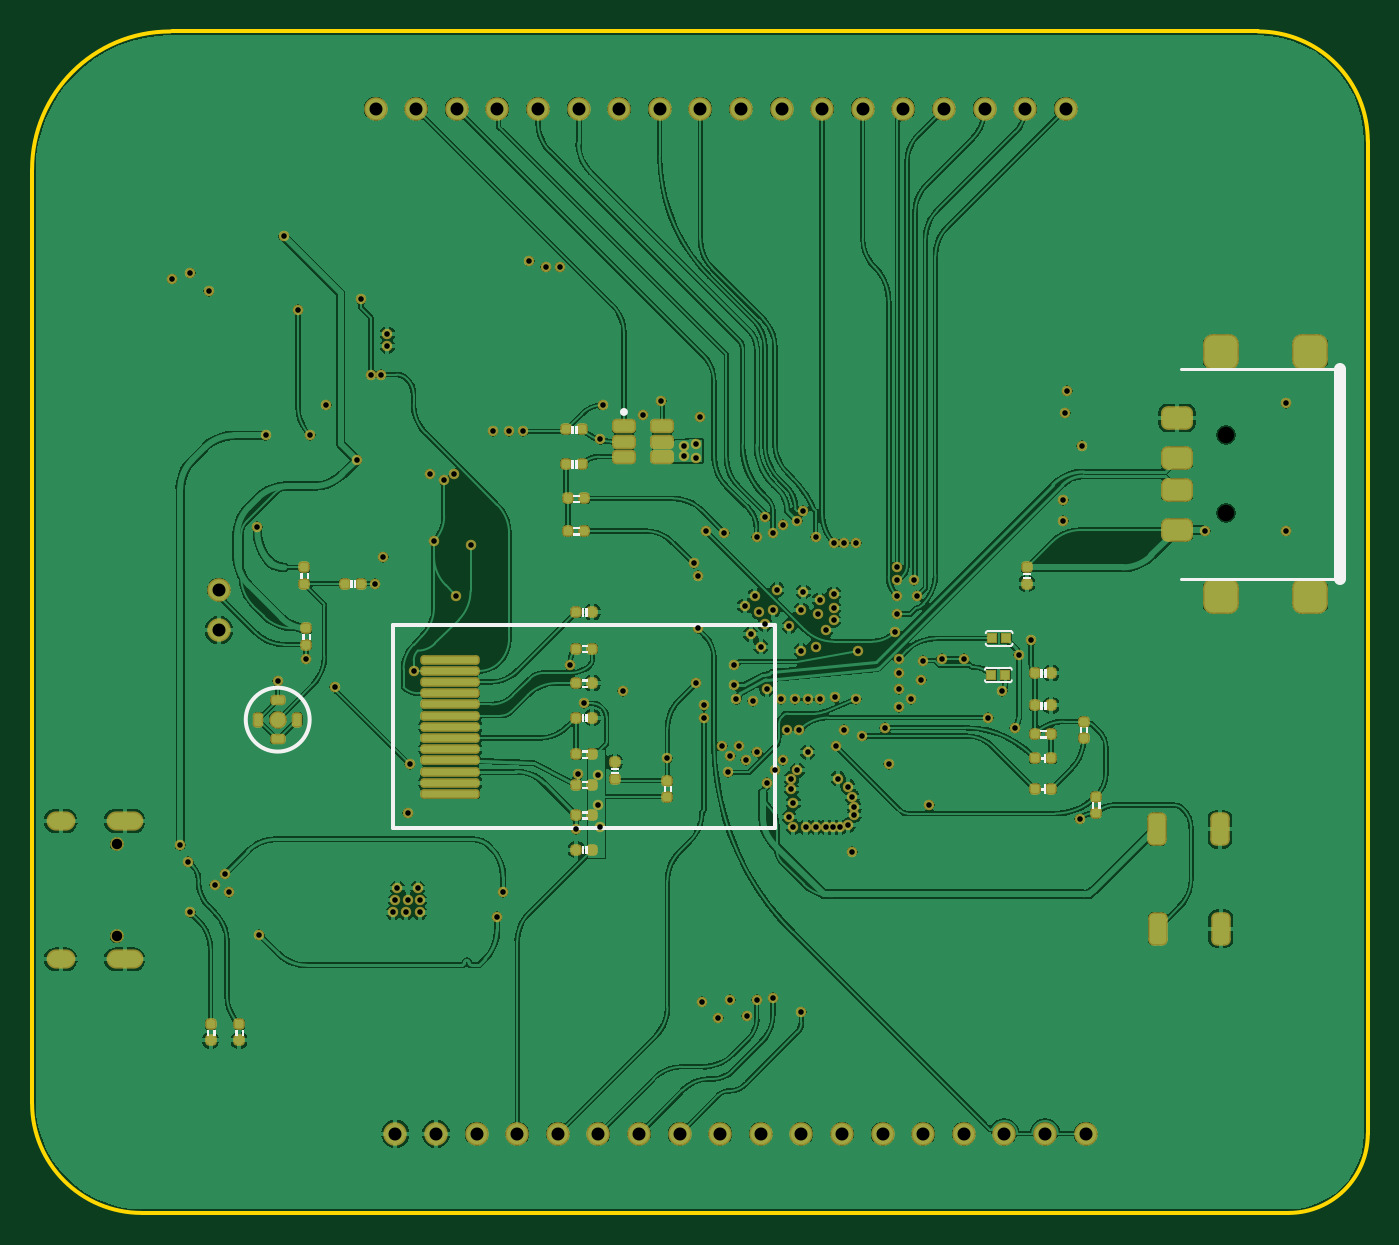
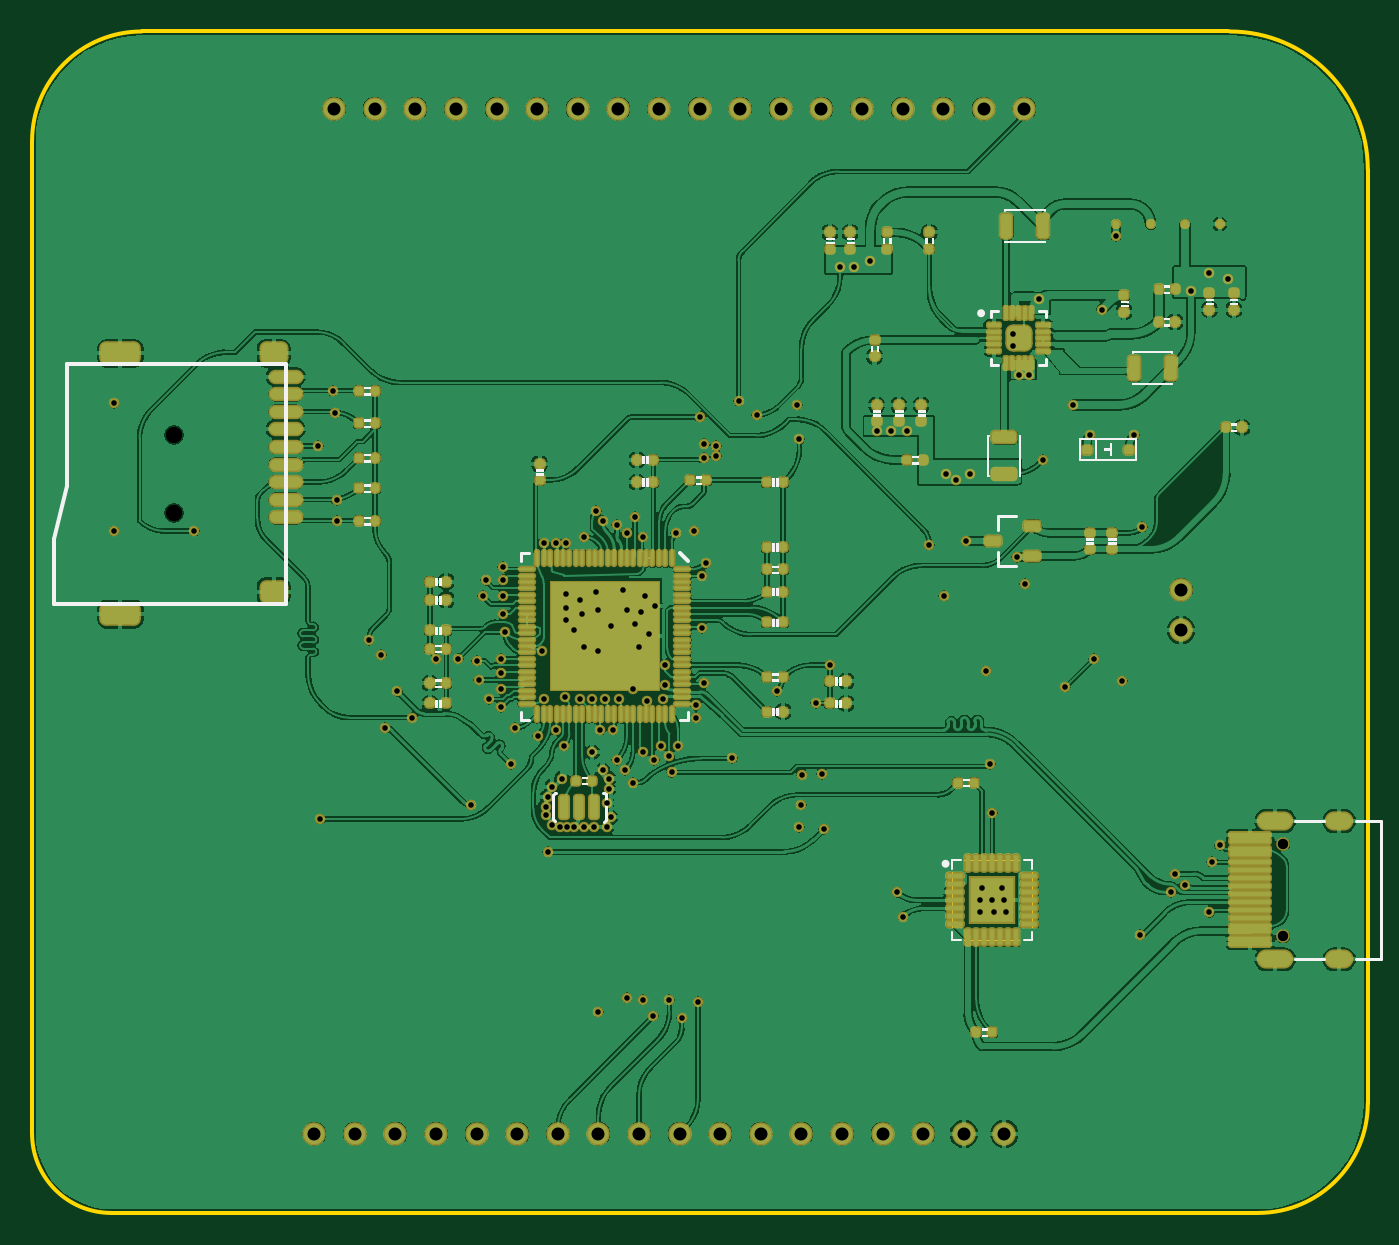
Circuit board: 12 layer files. Board 13.8 x 45.7 mm.
- drill: f1PCB-RoundHoles.TXT (2752 bytes)
- drill: f1PCB-SlotHoles.TXT (254 bytes)
- bottom_copper: f1PCB.GBL (173634 bytes)
- bottom_silk: f1PCB.GBO (17914 bytes)
- paste: f1PCB.GBP (12094 bytes)
- bottom_mask: f1PCB.GBS (17157 bytes)
- outline: f1PCB.GKO (588 bytes)
- outline: f1PCB.GM1 (1819 bytes)
- top_copper: f1PCB.GTL (156477 bytes)
- top_silk: f1PCB.GTO (10771 bytes)
- paste: f1PCB.GTP (5662 bytes)
- top_mask: f1PCB.GTS (10715 bytes)

=== drill: f1PCB-RoundHoles.TXT ===
M48
;Layer_Color=9474304
;FILE_FORMAT=2:4
INCH,TZ
;TYPE=PLATED
T1F00S00C0.0138
T3F00S00C0.0256
T4F00S00C0.0320
;TYPE=NON_PLATED
T5F00S00C0.0400
%
T01
X32650Y20750
X33350Y20800
X33600Y21200
X34001Y21250
X34700Y20900
X32950Y21200
X32250Y21150
X32900Y26800
X32950Y27200
X32750Y27450
X33163Y27448
X33325Y27100
X33600Y27300
X34250Y27100
X34050Y26850
X33850Y26550
X34450Y26650
Y26388
X34500Y26050
X34400Y25700
X34500Y25450
X34800
X35050
X35300
X35475
X35650
X35850Y25500
X36000Y25750
Y25950
X35950Y26200
X35850Y26450
X35600Y26650
X35550Y27450
X35750Y27850
X36200Y27700
X36750Y27900
X37100Y28400
Y28850
Y29250
Y29600
X37700Y29550
X38150Y29600
X38700
X40050Y29700
X40350Y30050
X39650Y28800
X39300Y28150
X39950Y27900
X37400Y28600
X37650Y29075
X37000Y30250
X37050Y30700
Y31150
X37550
X35500Y31200
Y30850
Y30550
X35300Y30300
X35100Y30700
X35150Y31050
X34700Y30800
X34000
X33650Y30750
X33800Y30450
X33450Y30200
X33700Y29900
X33050Y29450
Y28950
X33100Y28600
X33500Y28550
X33850Y28850
X34200Y28600
X34550
X34850
X35150
X35525Y28650
X36050Y28600
X36100Y29800
X35050Y29900
X34700Y29800
X34400Y30400
X33300Y30900
X33550Y31150
X32150Y30350
X32100Y29000
X32300Y28450
Y28150
X31400Y27143
X34600Y26850
X34850Y27300
X34650Y27850
X34350
X36850Y27000
X37850Y26000
X35950Y24850
X41550Y25650
X29750Y25450
X29700Y26000
X29694Y26744
X29200Y26750
X29150Y25400
X29350Y28500
X30300Y28800
X29000Y29450
X25150Y29300
X23200Y28900
X22500Y29600
X21800Y29050
X25050Y27000
X25000Y25800
X24750Y23950
X24700Y23650
X25000
X25300
Y23350
X24950
X24650
X25250Y23950
X27350Y23850
X27200Y23250
X21350Y22800
X20600Y23850
X20250Y24025
X20500Y24300
X19600Y24600
X19400Y25000
X19650Y23350
X26200Y31150
X26550Y32400
X25650Y32500
X24400Y32100
X24200Y31450
X23750Y34500
X22600Y35100
X21500
X23000Y35850
X24100Y36600
X24350
X24500Y37300
Y37600
X23850Y38450
X22300Y38200
X21950Y40000
X19650Y39100
X19200Y38950
X20100Y38650
X21300Y32850
X25550Y34150
X25900Y34000
X26150Y34150
X27100Y35200
X27500
X27850
X29750Y35000
X29800Y35850
X30800Y35600
X28750Y39250
X28400
X28000Y39400
X31250Y35950
X32200Y35550
X32100Y34900
Y34550
X31800Y34600
Y34850
X32350Y32750
X32800Y32700
X33600Y32600
X34000Y32700
X34250Y32900
X34600Y33000
X34750Y33250
X35050Y32600
X35500Y32450
X35750
X36050
X37060Y31866
X37050Y31550
X37475Y31529
X34750Y31250
X34100Y31300
X33800Y33100
X32050Y31950
X32150Y31650
X41150Y33000
Y33500
X41600Y34850
X41200Y35650
X41250Y36200
X46634Y35891
Y32749
X44650Y32750
T03
X17836Y22762
Y25038
T04
X31700Y17900
X32700
X33700
X34700
X35700
X36700
X37700
X38700
X39700
X40700
X41700
X30700
X29700
X28700
X27700
X26700
X25700
X24700
X20350Y30300
Y31300
X24210Y43150
X25210
X26210
X27210
X28210
X29210
X30210
X31210
X32210
X33210
X34210
X35210
X36210
X37210
X38210
X39210
X40210
X41210
T05
X45161Y33185
Y35115
M30

=== drill: f1PCB-SlotHoles.TXT ===
M48
;Layer_Color=9474304
;FILE_FORMAT=2:4
INCH,TZ
;TYPE=PLATED
T2F00S00C0.0236
;TYPE=NON_PLATED
%
G90
G05
T02
G00X16340Y22197
M15
G01X16576
M16
G00X17816Y22197
M15
G01X18249
M16
G00X17816Y25603
M15
G01X18249
M16
G00X16340Y25603
M15
G01X16576
M16
M17
M30

=== bottom_copper: f1PCB.GBL (173634 bytes, source omitted) ===
=== bottom_silk: f1PCB.GBO (17914 bytes, source omitted) ===
=== paste: f1PCB.GBP (12094 bytes, source withheld) ===
=== bottom_mask: f1PCB.GBS (17157 bytes, source omitted) ===
=== outline: f1PCB.GKO ===
G04*
G04 #@! TF.GenerationSoftware,Altium Limited,Altium Designer,20.2.6 (244)*
G04*
G04 Layer_Color=16711935*
%FSLAX24Y24*%
%MOIN*%
G70*
G04*
G04 #@! TF.SameCoordinates,497DB355-11F3-479B-B1E2-BDA1D3AC948B*
G04*
G04*
G04 #@! TF.FilePolarity,Positive*
G04*
G01*
G75*
%ADD11C,0.0100*%
D11*
X15750Y18650D02*
G03*
X18450Y15950I2700J0D01*
G01*
X46700D02*
G03*
X48650Y17900I0J1950D01*
G01*
Y42350D02*
G03*
X45950Y45050I-2700J0D01*
G01*
X19150D02*
G03*
X15750Y41650I0J-3400D01*
G01*
Y18650D02*
Y41650D01*
X18450Y15950D02*
X46700D01*
X48650Y17900D02*
Y42350D01*
X19200Y45050D02*
X45950D01*
M02*

=== outline: f1PCB.GM1 ===
G04*
G04 #@! TF.GenerationSoftware,Altium Limited,Altium Designer,20.2.6 (244)*
G04*
G04 Layer_Color=16711935*
%FSLAX24Y24*%
%MOIN*%
G70*
G04*
G04 #@! TF.SameCoordinates,497DB355-11F3-479B-B1E2-BDA1D3AC948B*
G04*
G04*
G04 #@! TF.FilePolarity,Positive*
G04*
G01*
G75*
%ADD44C,0.0050*%
%ADD100C,0.0000*%
D44*
X23708Y39856D02*
X24692D01*
X23708Y40644D02*
X24692D01*
X25094Y34108D02*
Y35092D01*
X24306Y34108D02*
Y35092D01*
X20561Y36356D02*
X21545D01*
X20561Y37144D02*
X21545D01*
D100*
X24349Y24635D02*
X24469D01*
X24349D02*
X24469D01*
X24546D02*
X24666D01*
X24546D02*
X24666D01*
X24743D02*
X24863D01*
X24743D02*
X24863D01*
X24940D02*
X25060D01*
X24940D02*
X25060D01*
X25137D02*
X25257D01*
X25137D02*
X25257D01*
X25334D02*
X25454D01*
X25334D02*
X25454D01*
X25531D02*
X25651D01*
X25531D02*
X25651D01*
X25985Y24181D02*
Y24301D01*
Y24181D02*
Y24301D01*
Y23984D02*
Y24104D01*
Y23984D02*
Y24104D01*
Y23787D02*
Y23907D01*
Y23787D02*
Y23907D01*
Y23590D02*
Y23710D01*
Y23590D02*
Y23710D01*
Y23393D02*
Y23513D01*
Y23393D02*
Y23513D01*
Y23196D02*
Y23316D01*
Y23196D02*
Y23316D01*
Y22999D02*
Y23119D01*
Y22999D02*
Y23119D01*
X25531Y22665D02*
X25651D01*
X25531D02*
X25651D01*
X25334D02*
X25454D01*
X25334D02*
X25454D01*
X25137D02*
X25257D01*
X25137D02*
X25257D01*
X24940D02*
X25060D01*
X24940D02*
X25060D01*
X24743D02*
X24863D01*
X24743D02*
X24863D01*
X24546D02*
X24666D01*
X24546D02*
X24666D01*
X24349D02*
X24469D01*
X24349D02*
X24469D01*
X24015Y22999D02*
Y23119D01*
Y22999D02*
Y23119D01*
Y23196D02*
Y23316D01*
Y23196D02*
Y23316D01*
Y23393D02*
Y23513D01*
Y23393D02*
Y23513D01*
Y23590D02*
Y23710D01*
Y23590D02*
Y23710D01*
Y23787D02*
Y23907D01*
Y23787D02*
Y23907D01*
Y23984D02*
Y24104D01*
Y23984D02*
Y24104D01*
Y24181D02*
Y24301D01*
Y24181D02*
Y24301D01*
Y22665D02*
X25985D01*
X24015D02*
Y24635D01*
X25985D01*
Y22665D02*
Y24635D01*
M02*

=== top_copper: f1PCB.GTL (156477 bytes, source omitted) ===
=== top_silk: f1PCB.GTO (10771 bytes, source omitted) ===
=== paste: f1PCB.GTP (5662 bytes, source withheld) ===
=== top_mask: f1PCB.GTS (10715 bytes, source omitted) ===
